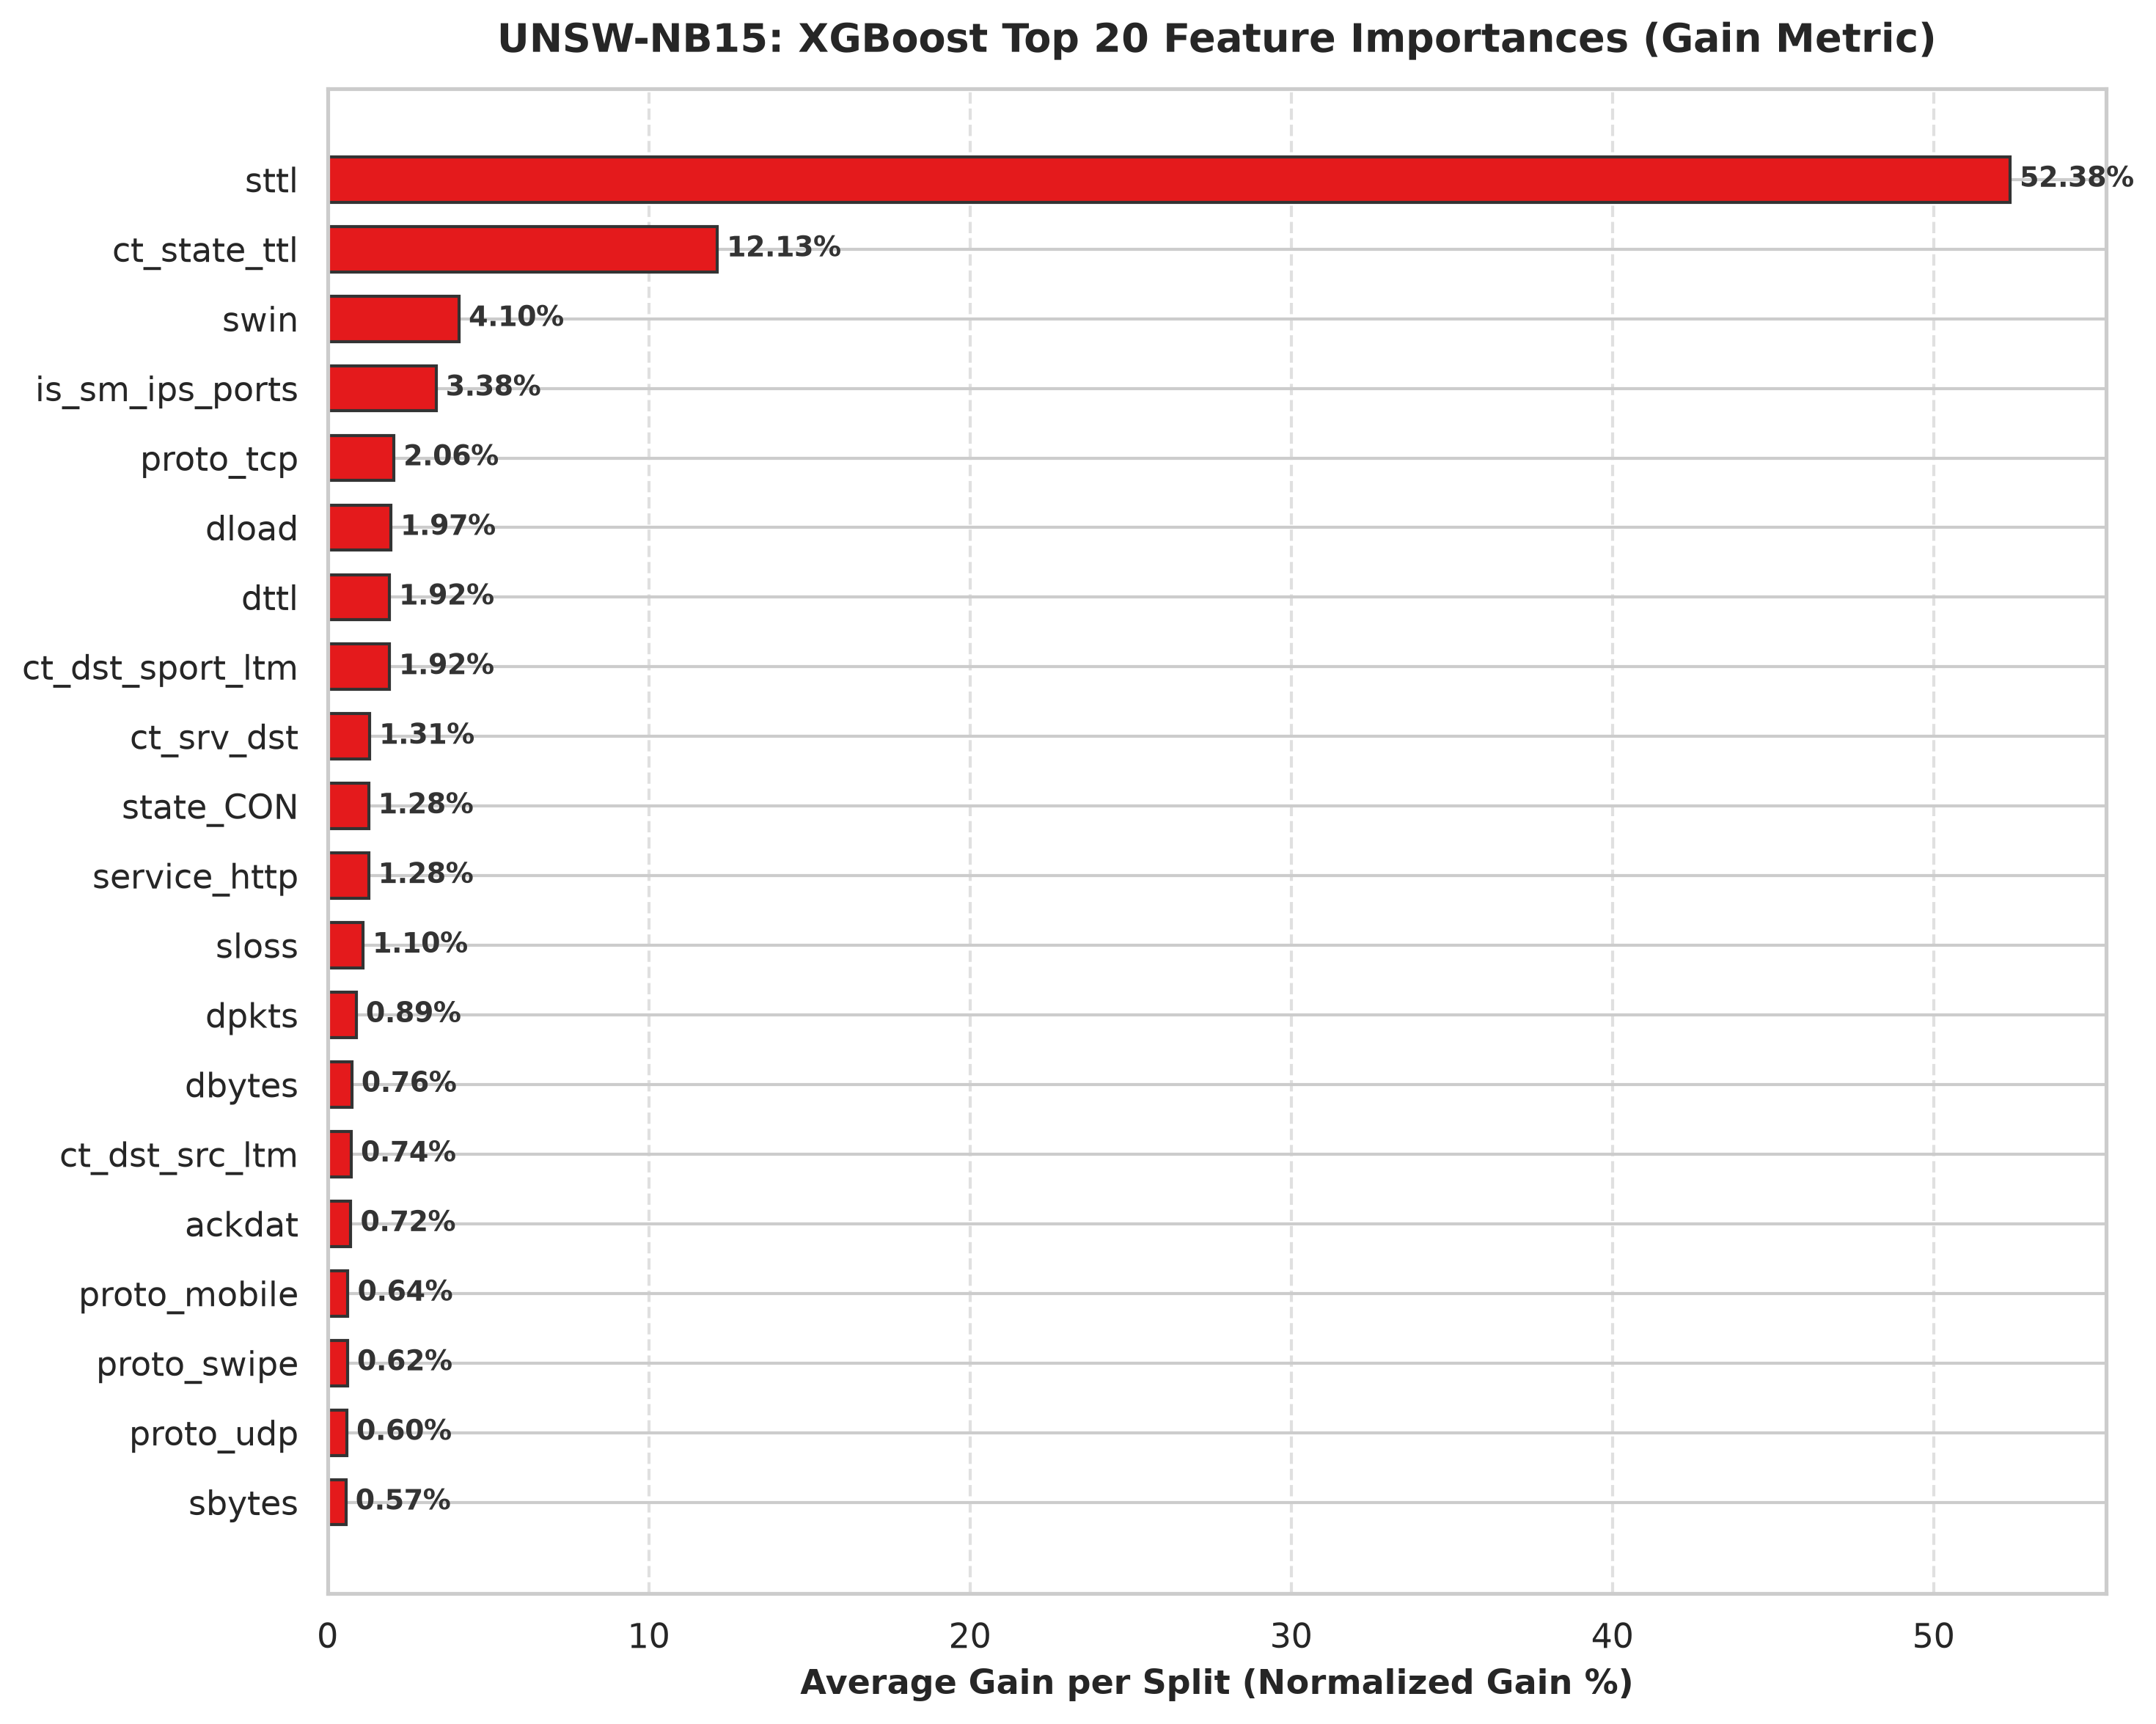

The file beside this chart, header and first rows:
feature, importance, rank
sttl, 0.5238, 1
ct_state_ttl, 0.1213, 2
swin, 0.04095, 3
is_sm_ips_ports, 0.03377, 4
proto_tcp, 0.02064, 5
dload, 0.01972, 6
dttl, 0.01925, 7
ct_dst_sport_ltm, 0.01924, 8
ct_srv_dst, 0.01311, 9
state_CON, 0.01279, 10
service_http, 0.01278, 11
sloss, 0.01104, 12
dpkts, 0.008936, 13
dbytes, 0.00755, 14
ct_dst_src_ltm, 0.007358, 15
ackdat, 0.007244, 16
proto_mobile, 0.006352, 17
proto_swipe, 0.00622, 18
proto_udp, 0.006007, 19
sbytes, 0.005701, 20
dmean, 0.005528, 21
proto_icmp, 0.005211, 22
proto_unas, 0.00512, 23
proto_sun-nd, 0.004991, 24
smean, 0.004972, 25
proto_arp, 0.004799, 26
ct_flw_http_mthd, 0.004485, 27
dloss, 0.00434, 28
trans_depth, 0.004337, 29
service_dns, 0.003763, 30
service_-, 0.002903, 31
state_ECO, 0.002795, 32
sload, 0.002753, 33
ct_srv_src, 0.002727, 34
proto_igmp, 0.002468, 35
sinpkt, 0.002357, 36
service_ftp, 0.002327, 37
state_INT, 0.002269, 38
proto_ospf, 0.00196, 39
response_body_len, 0.001852, 40
synack, 0.001778, 41
spkts, 0.001656, 42
ct_dst_ltm, 0.001564, 43
dur, 0.001508, 44
is_ftp_login, 0.001501, 45
ct_src_dport_ltm, 0.001494, 46
proto_sep, 0.001452, 47
tcprtt, 0.001441, 48
dinpkt, 0.001389, 49
state_REQ, 0.001366, 50
ct_src_ltm, 0.001361, 51
proto_sctp, 0.001314, 52
djit, 0.0013, 53
rate, 0.001235, 54
sjit, 0.00121, 55
dtcpb, 0.0009407, 56
service_smtp, 0.0008847, 57
stcpb, 0.0008846, 58
proto_sprite-rpc, 0.0, 59
proto_snp, 0.0, 60
... 134 more rows
